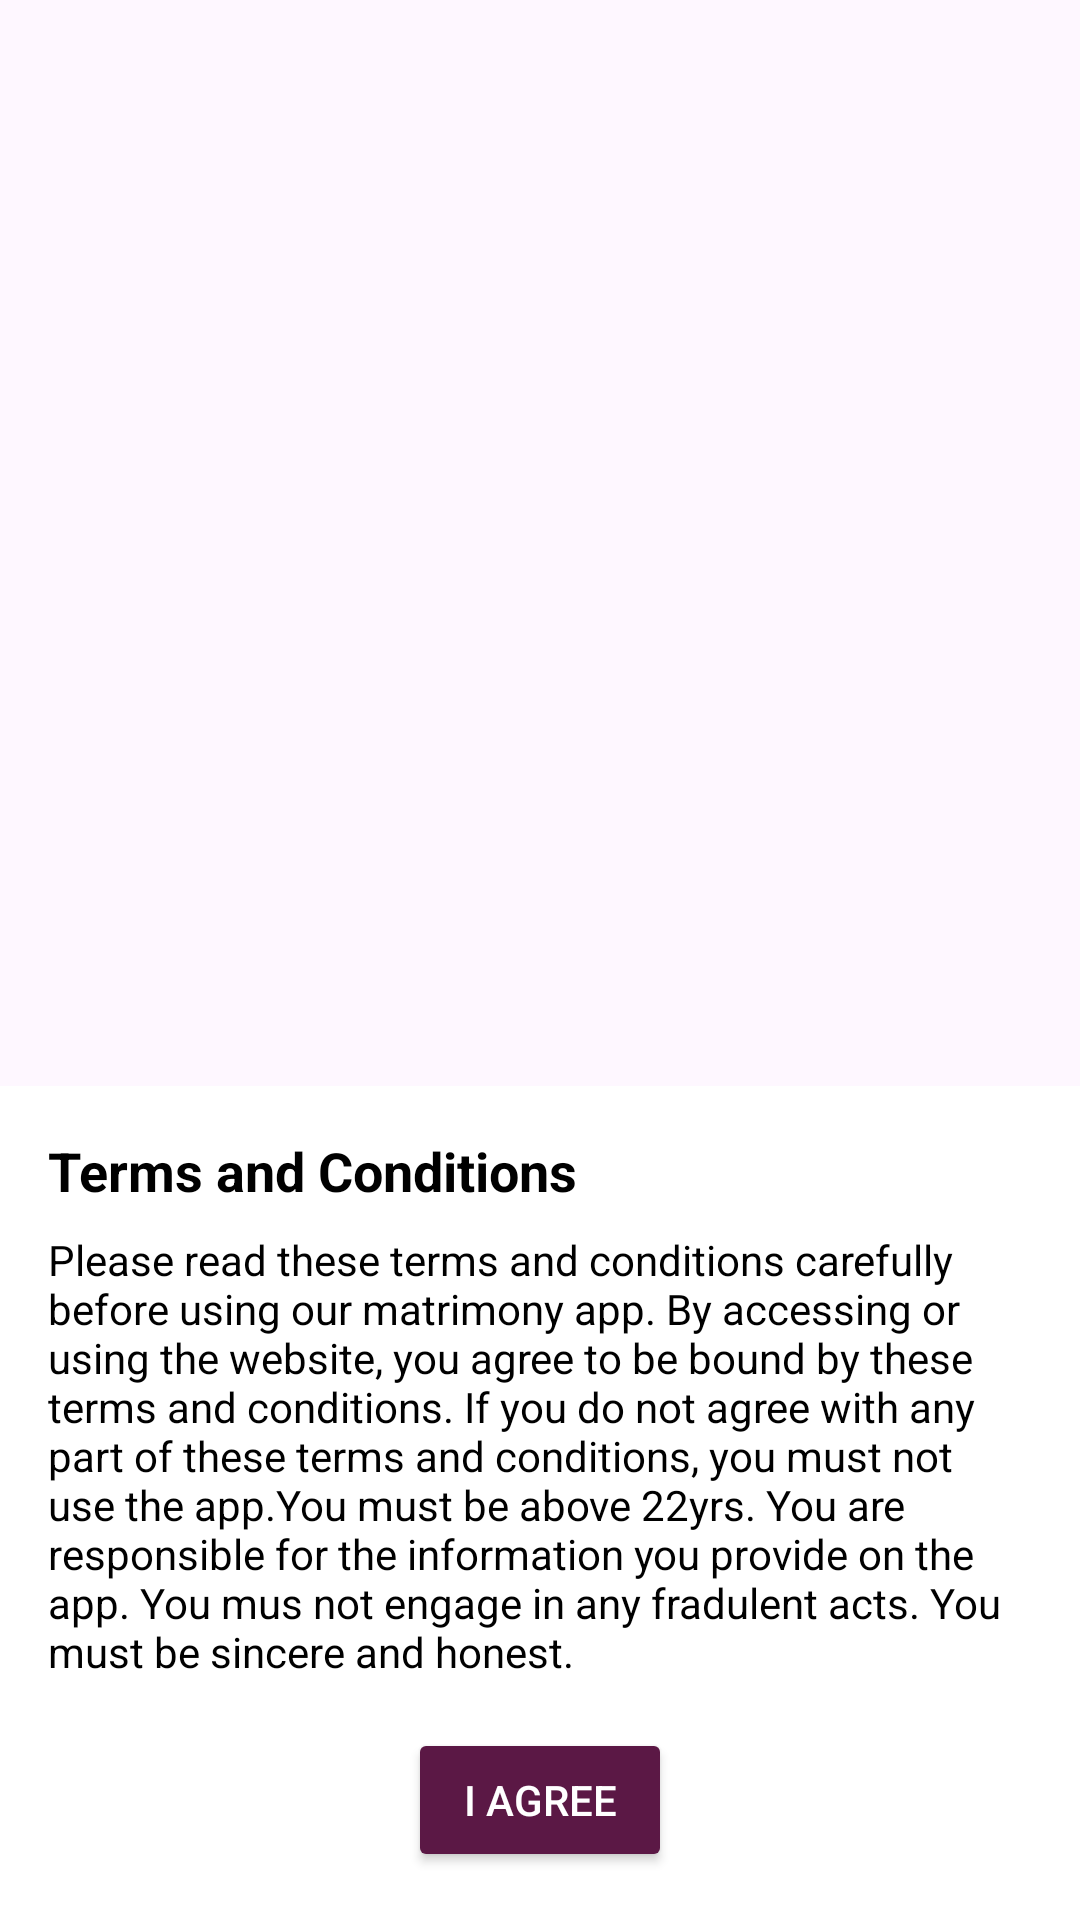

Here is an Android app screen rendered from its layout file. Give the layout XML and the strings, colors and styles it references.
<!-- AndroidManifest.xml: application theme Theme.HeartSync -->
<!-- res/layout/bottom_sheet_terms.xml -->
<?xml version="1.0" encoding="utf-8"?>
<androidx.constraintlayout.widget.ConstraintLayout xmlns:android="http://schemas.android.com/apk/res/android"
    xmlns:app="http://schemas.android.com/apk/res-auto"
    xmlns:tools="http://schemas.android.com/tools"
    android:layout_width="match_parent"
    android:layout_height="match_parent">

    <LinearLayout
        android:layout_width="match_parent"
        android:layout_height="wrap_content"
        android:background="@android:color/white"
        android:orientation="vertical"
        android:padding="16dp"
        app:layout_constraintBottom_toBottomOf="parent"
        app:layout_constraintEnd_toEndOf="parent"
        app:layout_constraintHorizontal_bias="0.0"
        app:layout_constraintStart_toStartOf="parent"
        app:layout_constraintTop_toTopOf="parent"
        app:layout_constraintVertical_bias="1.0">

        <TextView
            android:layout_width="match_parent"
            android:layout_height="wrap_content"
            android:text="Terms and Conditions"
            android:textColor="@android:color/black"
            android:textSize="18sp"
            android:textStyle="bold" />

        <TextView
            android:layout_width="match_parent"
            android:layout_height="wrap_content"
            android:layout_marginTop="8dp"
            android:text="Please read these terms and conditions carefully before using our matrimony app. By accessing or using the website, you agree to be bound by these terms and conditions. If you do not agree with any part of these terms and conditions, you must not use the app.You must be above 22yrs. You are responsible for the information you provide on the app. You mus not engage in any fradulent acts. You must be sincere and honest."
            android:textColor="@android:color/black"
            android:textSize="14sp" />

        <Button
            android:id="@+id/buttonAgree"
            android:layout_width="wrap_content"
            android:layout_height="wrap_content"
            android:layout_gravity="center_horizontal"
            android:layout_marginTop="16dp"
            android:backgroundTint="@drawable/buttonselector"
            android:text="I Agree"
            android:textColor="@android:color/white" />

    </LinearLayout>


</androidx.constraintlayout.widget.ConstraintLayout>
<!-- resources referenced by this layout -->
<resources>
  <!-- drawable buttonselector (drawable) -->
  <?xml version="1.0" encoding="utf-8"?>
  <selector xmlns:android="http://schemas.android.com/apk/res/android">
      <item android:state_pressed="true" android:color="#FFFFFF" />
      <item android:color="#5b1845" />
  </selector>
  <style name="Theme.HeartSync" parent="Base.Theme.HeartSync" />
  <style name="Base.Theme.HeartSync" parent="Theme.Material3.DayNight.NoActionBar">
          
          
      </style>
</resources>
